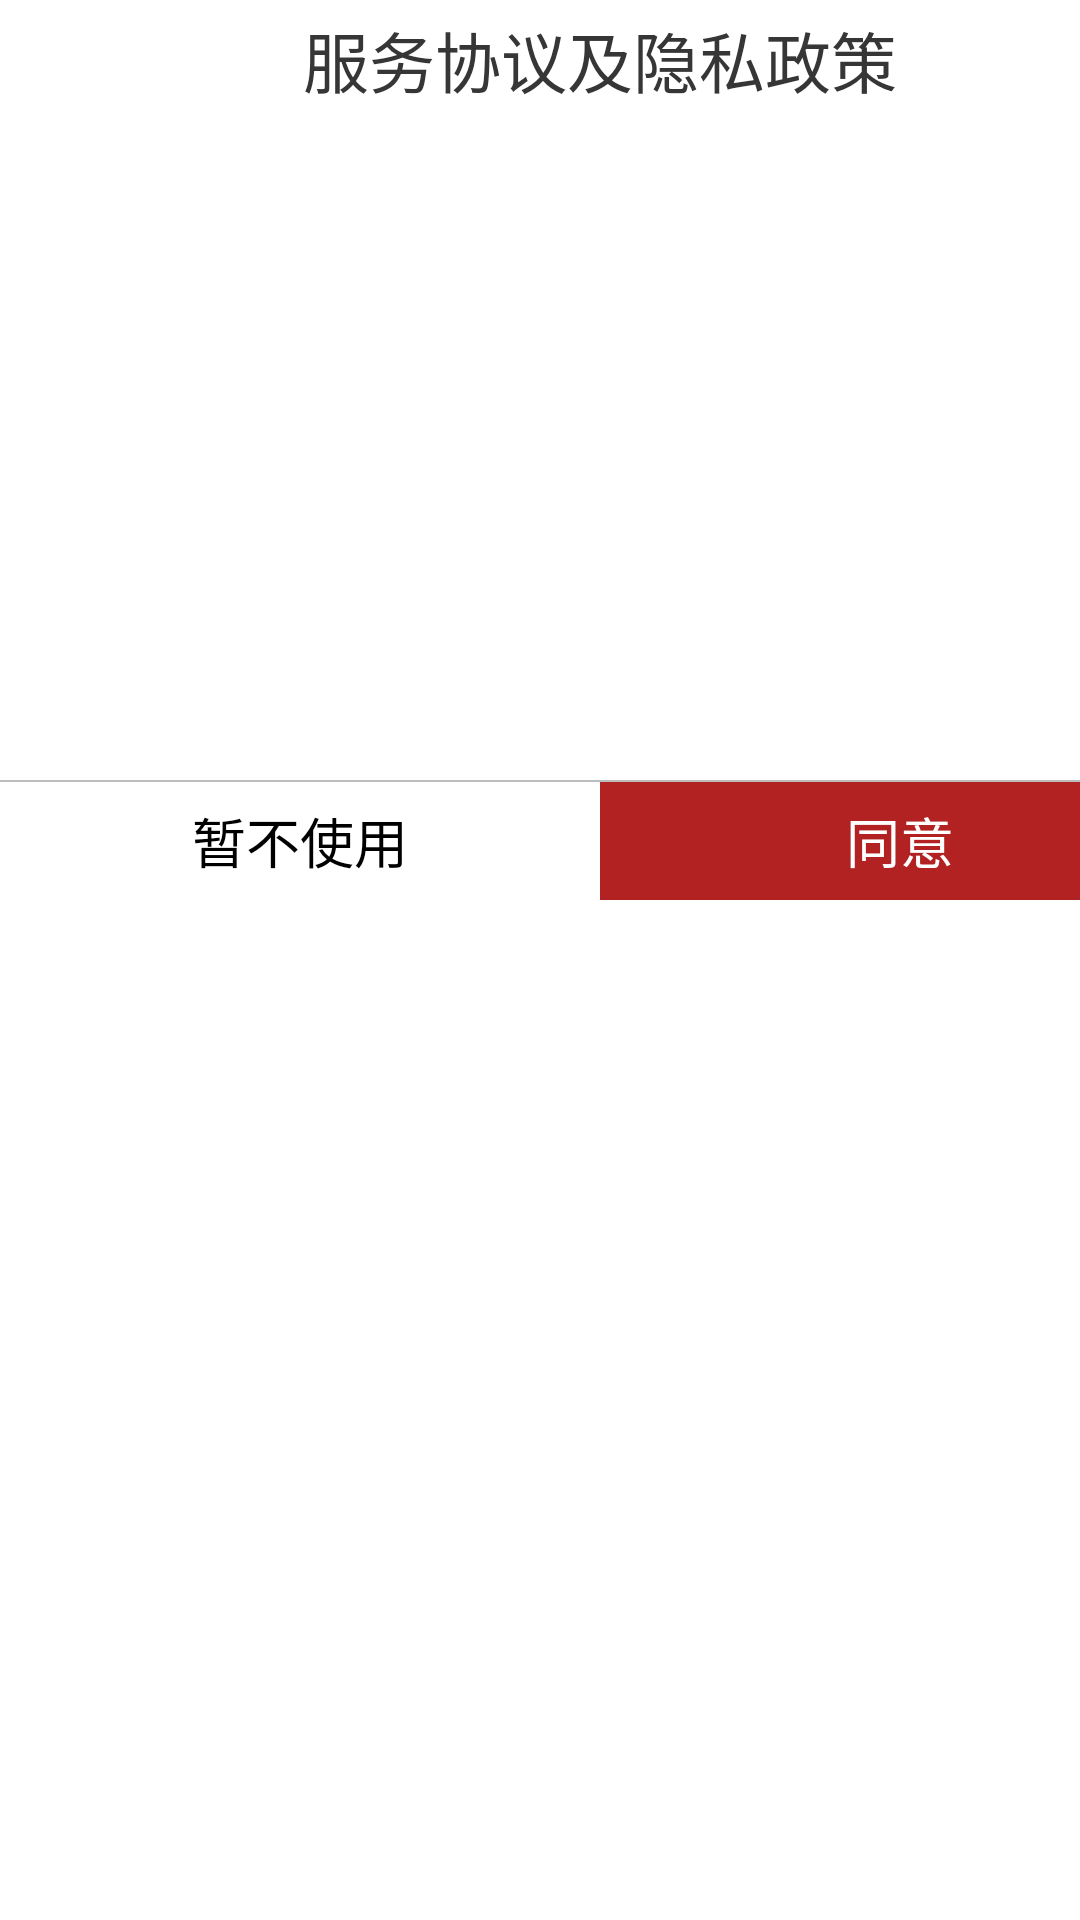

Write the Android layout XML for this screen, with the resource values it uses.
<!-- AndroidManifest.xml: activity theme DialogActivity_middle -->
<!-- res/layout/activity_privacy_dialog_base.xml -->
<?xml version="1.0" encoding="utf-8"?>
<LinearLayout xmlns:android="http://schemas.android.com/apk/res/android"
    android:layout_width="wrap_content"
    android:layout_height="wrap_content"
    android:orientation="vertical">

    <LinearLayout
        android:layout_width="400dp"
        android:layout_height="300dp"
        android:orientation="vertical">

        <TextView
            android:layout_width="match_parent"
            android:layout_height="40dp"
            android:textColor="#363636"
            android:text="服务协议及隐私政策"
            android:gravity="center"
            android:textSize="22sp"
            android:background="@drawable/base_round_top_ffffff_15dip"/>

        <TextView
            android:id="@+id/tv_privacy"
            android:layout_width="match_parent"
            android:layout_height="220dp"
            android:layout_gravity="center_vertical"
            android:textSize="16sp"
            android:paddingLeft="10dp"
            android:paddingRight="10dp"
            android:lineSpacingMultiplier="1.5"
            android:background="#ffffff"
            android:gravity="center" />

        <View
            android:layout_width="match_parent"
            android:layout_height="2px"
            android:background="#bdbdbd"/>

        <LinearLayout
            android:layout_width="match_parent"
            android:layout_height="match_parent"
            android:orientation="horizontal">

            <TextView
                android:id="@+id/tv_refuse"
                android:layout_width="0dp"
                android:layout_height="match_parent"
                android:layout_weight="1"
                android:text="暂不使用"
                android:gravity="center"
                android:textColor="#000000"
                android:textSize="18sp"
                android:background="@drawable/base_round_bottomleft_ffffff_15dp"/>

            <TextView
                android:id="@+id/tv_confirm"
                android:layout_width="0dp"
                android:layout_height="match_parent"
                android:layout_weight="1"
                android:text="同意"
                android:gravity="center"
                android:textColor="#ffffff"
                android:textSize="18sp"
                android:background="@drawable/base_round_bottomright_title_color_15dp"/>


        </LinearLayout>


    </LinearLayout>

</LinearLayout>
<!-- resources referenced by this layout -->
<resources>
  <!-- drawable base_round_bottomleft_ffffff_15dp (drawable) -->
  <?xml version="1.0" encoding="utf-8"?>
  <shape xmlns:android="http://schemas.android.com/apk/res/android">
      <solid android:color="#ffffff"/>
      <corners
          android:bottomLeftRadius="15dp"
          />
  
  </shape>
  <!-- drawable base_round_bottomright_title_color_15dp (drawable) -->
  <?xml version="1.0" encoding="utf-8"?>
  <shape xmlns:android="http://schemas.android.com/apk/res/android">
      <solid android:color="@color/title_color"/>
      <corners
          android:bottomRightRadius="15dp"
          />
  </shape>
  <!-- drawable base_round_top_ffffff_15dip (drawable) -->
  <?xml version="1.0" encoding="utf-8"?>
  <shape xmlns:android="http://schemas.android.com/apk/res/android">
      <solid android:color="#ffffff" />
      <corners
          android:topLeftRadius="15dip"
          android:topRightRadius="15dip" />
  
  </shape>
  <style name="DialogActivity_middle" parent="Theme.AppCompat.Light.Dialog">
          <item name="windowNoTitle">true</item>
          <item name="android:windowIsTranslucent">true</item>
          <item name="android:windowBackground">@color/translucent_000000</item>
      </style>
  <color name="title_color">#B22222</color>
  <color name="translucent_000000">#00000000</color>
</resources>
